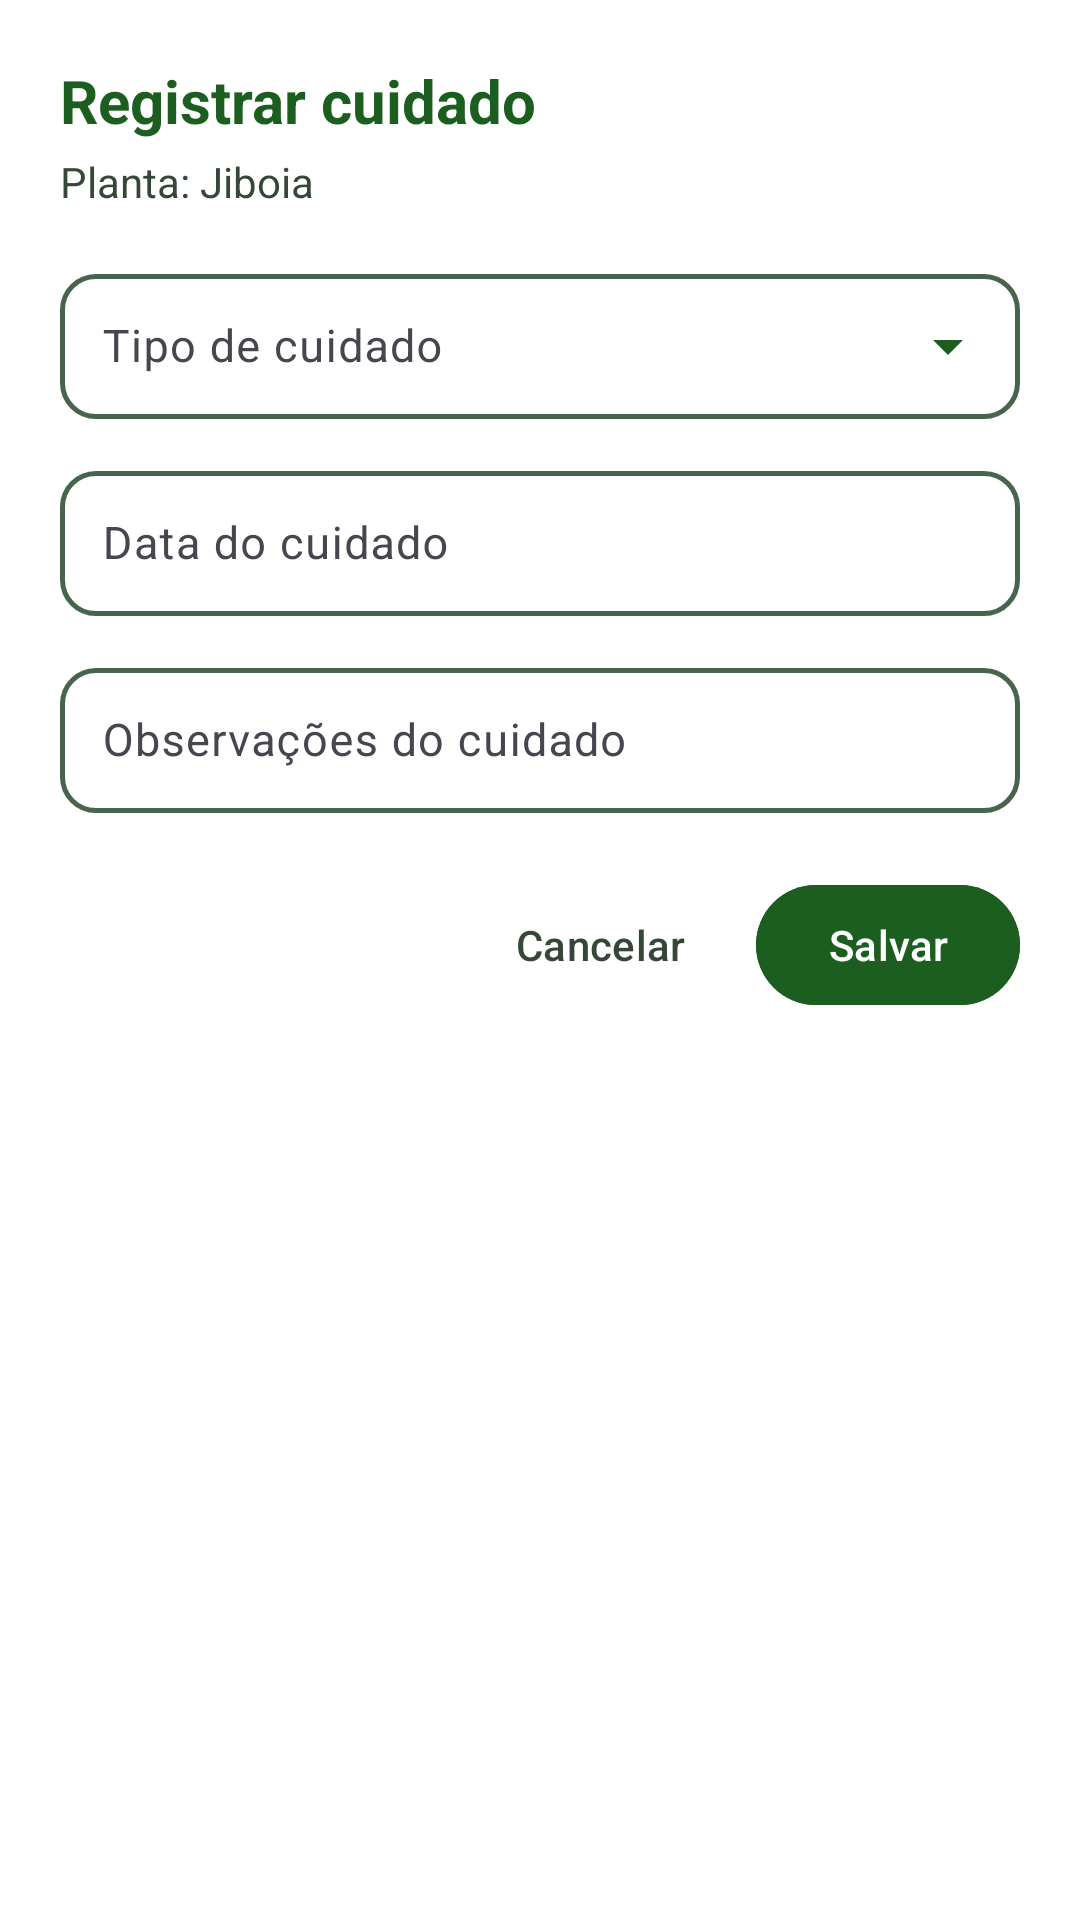

This screen was rendered from an Android layout file. Write that file and the resources it references.
<!-- AndroidManifest.xml: application theme Theme.PlantGreenCare -->
<!-- res/layout/dialog_register_care.xml -->
<?xml version="1.0" encoding="utf-8"?>
<LinearLayout
    xmlns:android="http://schemas.android.com/apk/res/android"
    xmlns:app="http://schemas.android.com/apk/res-auto"
    android:layout_width="match_parent"
    android:layout_height="wrap_content"
    android:orientation="vertical"
    android:padding="20dp"
    android:background="@color/surface">

    <TextView
        android:id="@+id/tv_dialog_title"
        android:layout_width="wrap_content"
        android:layout_height="wrap_content"
        android:text="@string/register_care_title"
        android:textSize="20sp"
        android:textStyle="bold"
        android:textColor="@color/primary_green_dark" />

    <TextView
        android:id="@+id/tv_dialog_plant_name"
        android:layout_width="wrap_content"
        android:layout_height="wrap_content"
        android:layout_marginTop="4dp"
        android:text="Planta: Jiboia"
        android:textSize="14sp"
        android:textColor="@color/text_secondary" />

    
    <com.google.android.material.textfield.TextInputLayout
        android:id="@+id/til_care_type"
        style="@style/Widget.Material3.TextInputLayout.OutlinedBox.ExposedDropdownMenu"
        android:layout_width="match_parent"
        android:layout_height="wrap_content"
        android:layout_marginTop="16dp"
        app:boxBackgroundColor="@color/white"
        app:boxStrokeColor="@color/box_stroke_selector"
        app:boxStrokeWidth="1.5dp"
        app:boxStrokeWidthFocused="2.5dp"
        app:hintTextColor="@color/primary_green_dark"
        app:endIconTint="@color/primary_green_dark"
        app:boxCornerRadiusBottomEnd="12dp"
        app:boxCornerRadiusBottomStart="12dp"
        app:boxCornerRadiusTopEnd="12dp"
        app:boxCornerRadiusTopStart="12dp">

        <AutoCompleteTextView
            android:id="@+id/actv_care_type"
            android:layout_width="match_parent"
            android:layout_height="wrap_content"
            android:background="@null"
            android:hint="Tipo de cuidado"
            android:inputType="none"
            android:paddingHorizontal="14dp"
            android:paddingVertical="14dp"
            android:textColor="@color/input_text"
            android:textColorHint="@color/text_hint"
            android:textSize="15sp" />
    </com.google.android.material.textfield.TextInputLayout>

    
    <com.google.android.material.textfield.TextInputLayout
        android:id="@+id/til_care_date"
        style="@style/Widget.Material3.TextInputLayout.OutlinedBox"
        android:layout_width="match_parent"
        android:layout_height="wrap_content"
        android:layout_marginTop="12dp"
        app:endIconDrawable="@drawable/ic_calendar"
        app:endIconMode="custom"
        app:endIconTint="@color/primary_green_dark"
        app:boxBackgroundColor="@color/white"
        app:boxStrokeColor="@color/box_stroke_selector"
        app:boxStrokeWidth="1.5dp"
        app:boxStrokeWidthFocused="2.5dp"
        app:hintTextColor="@color/primary_green_dark"
        app:boxCornerRadiusBottomEnd="12dp"
        app:boxCornerRadiusBottomStart="12dp"
        app:boxCornerRadiusTopEnd="12dp"
        app:boxCornerRadiusTopStart="12dp">

        <com.google.android.material.textfield.TextInputEditText
            android:id="@+id/et_care_date"
            android:layout_width="match_parent"
            android:layout_height="wrap_content"
            android:background="@null"
            android:focusable="false"
            android:clickable="true"
            android:hint="Data do cuidado"
            android:paddingHorizontal="14dp"
            android:paddingVertical="14dp"
            android:textColor="@color/input_text"
            android:textColorHint="@color/text_hint"
            android:textSize="15sp" />
    </com.google.android.material.textfield.TextInputLayout>

    
    <com.google.android.material.textfield.TextInputLayout
        android:id="@+id/til_care_notes"
        style="@style/Widget.Material3.TextInputLayout.OutlinedBox"
        android:layout_width="match_parent"
        android:layout_height="wrap_content"
        android:layout_marginTop="12dp"
        app:boxBackgroundColor="@color/white"
        app:boxStrokeColor="@color/box_stroke_selector"
        app:boxStrokeWidth="1.5dp"
        app:boxStrokeWidthFocused="2.5dp"
        app:hintTextColor="@color/primary_green_dark"
        app:boxCornerRadiusBottomEnd="12dp"
        app:boxCornerRadiusBottomStart="12dp"
        app:boxCornerRadiusTopEnd="12dp"
        app:boxCornerRadiusTopStart="12dp">

        <com.google.android.material.textfield.TextInputEditText
            android:id="@+id/et_care_notes"
            android:layout_width="match_parent"
            android:layout_height="wrap_content"
            android:background="@null"
            android:hint="@string/field_care_notes"
            android:inputType="textCapSentences"
            android:paddingHorizontal="14dp"
            android:paddingVertical="14dp"
            android:textColor="@color/input_text"
            android:textColorHint="@color/text_hint"
            android:textCursorDrawable="@drawable/cursor_green"
            android:textSize="15sp" />
    </com.google.android.material.textfield.TextInputLayout>

    
    <LinearLayout
        android:layout_width="match_parent"
        android:layout_height="wrap_content"
        android:layout_marginTop="20dp"
        android:orientation="horizontal"
        android:gravity="end">

        <com.google.android.material.button.MaterialButton
            android:id="@+id/btn_cancel_care"
            style="@style/Widget.Material3.Button.TextButton"
            android:layout_width="wrap_content"
            android:layout_height="wrap_content"
            android:minHeight="48dp"
            android:text="@string/action_cancel"
            android:textColor="@color/text_secondary" />

        <com.google.android.material.button.MaterialButton
            android:id="@+id/btn_confirm_care"
            style="@style/Widget.Material3.Button"
            android:layout_width="wrap_content"
            android:layout_height="wrap_content"
            android:minHeight="48dp"
            android:layout_marginStart="8dp"
            android:backgroundTint="@color/primary_green_dark"
            android:textColor="@color/white"
            android:text="@string/action_save" />

    </LinearLayout>

</LinearLayout>
<!-- resources referenced by this layout -->
<resources>
  <color name="input_text">#111827</color>
  <color name="primary_green_dark">#1B5E20</color>
  <color name="surface">#FFFFFF</color>
  <color name="text_hint">#49614C</color>
  <color name="text_secondary">#354837</color>
  <color name="white">#FFFFFF</color>
  <!-- drawable cursor_green (drawable) -->
  <?xml version="1.0" encoding="utf-8"?>
  <shape xmlns:android="http://schemas.android.com/apk/res/android"
      android:shape="rectangle">
      <size android:width="2.5dp" />
      <solid android:color="@color/input_cursor" />
  </shape>
  <string name="action_cancel">Cancelar</string>
  <string name="action_save">Salvar</string>
  <string name="field_care_notes">Observações do cuidado</string>
  <string name="register_care_title">Registrar cuidado</string>
  <color name="input_cursor">#1B5E20</color>
  <color name="primary_green">#2E7D32</color>
  <color name="text_on_primary">#FFFFFF</color>
  <color name="secondary_green">#2E6930</color>
  <color name="background">#E2E9E1</color>
  <color name="text_primary">#0E1A10</color>
  <color name="background_subtle">#DAE4D9</color>
  <style name="Widget.PlantGreenCare.TextInputLayout" parent="Widget.MaterialComponents.TextInputLayout.OutlinedBox">
          <item name="boxBackgroundMode">outline</item>
          <item name="boxBackgroundColor">@color/white</item>
          <item name="boxStrokeColor">@color/box_stroke_selector</item>
          <item name="boxStrokeWidth">1.5dp</item>
          <item name="boxStrokeWidthFocused">2.5dp</item>
          <item name="boxCornerRadiusTopStart">12dp</item>
          <item name="boxCornerRadiusTopEnd">12dp</item>
          <item name="boxCornerRadiusBottomStart">12dp</item>
          <item name="boxCornerRadiusBottomEnd">12dp</item>
          <item name="hintTextColor">@color/primary_green_dark</item>
          <item name="android:textColorHint">@color/text_hint</item>
          <item name="hintTextAppearance">@style/TextAppearance.PlantGreenCare.InputHint</item>
      </style>
  <style name="Widget.PlantGreenCare.TextInputEditText" parent="Widget.MaterialComponents.TextInputEditText.OutlinedBox">
          <item name="android:background">@null</item>
          <item name="android:textColor">@color/input_text</item>
          <item name="android:textColorHint">@color/text_hint</item>
          <item name="android:textCursorDrawable">@drawable/cursor_green</item>
          <item name="android:textSize">16sp</item>
          <item name="android:textColorHighlight">#A5D6A7</item>
          <item name="android:paddingStart">14dp</item>
          <item name="android:paddingEnd">14dp</item>
          <item name="android:paddingTop">14dp</item>
          <item name="android:paddingBottom">14dp</item>
      </style>
  <style name="TextAppearance.PlantGreenCare.InputHint" parent="TextAppearance.Material3.BodySmall">
          <item name="android:textColor">@color/primary_green_dark</item>
          <item name="android:textStyle">bold</item>
      </style>
</resources>
